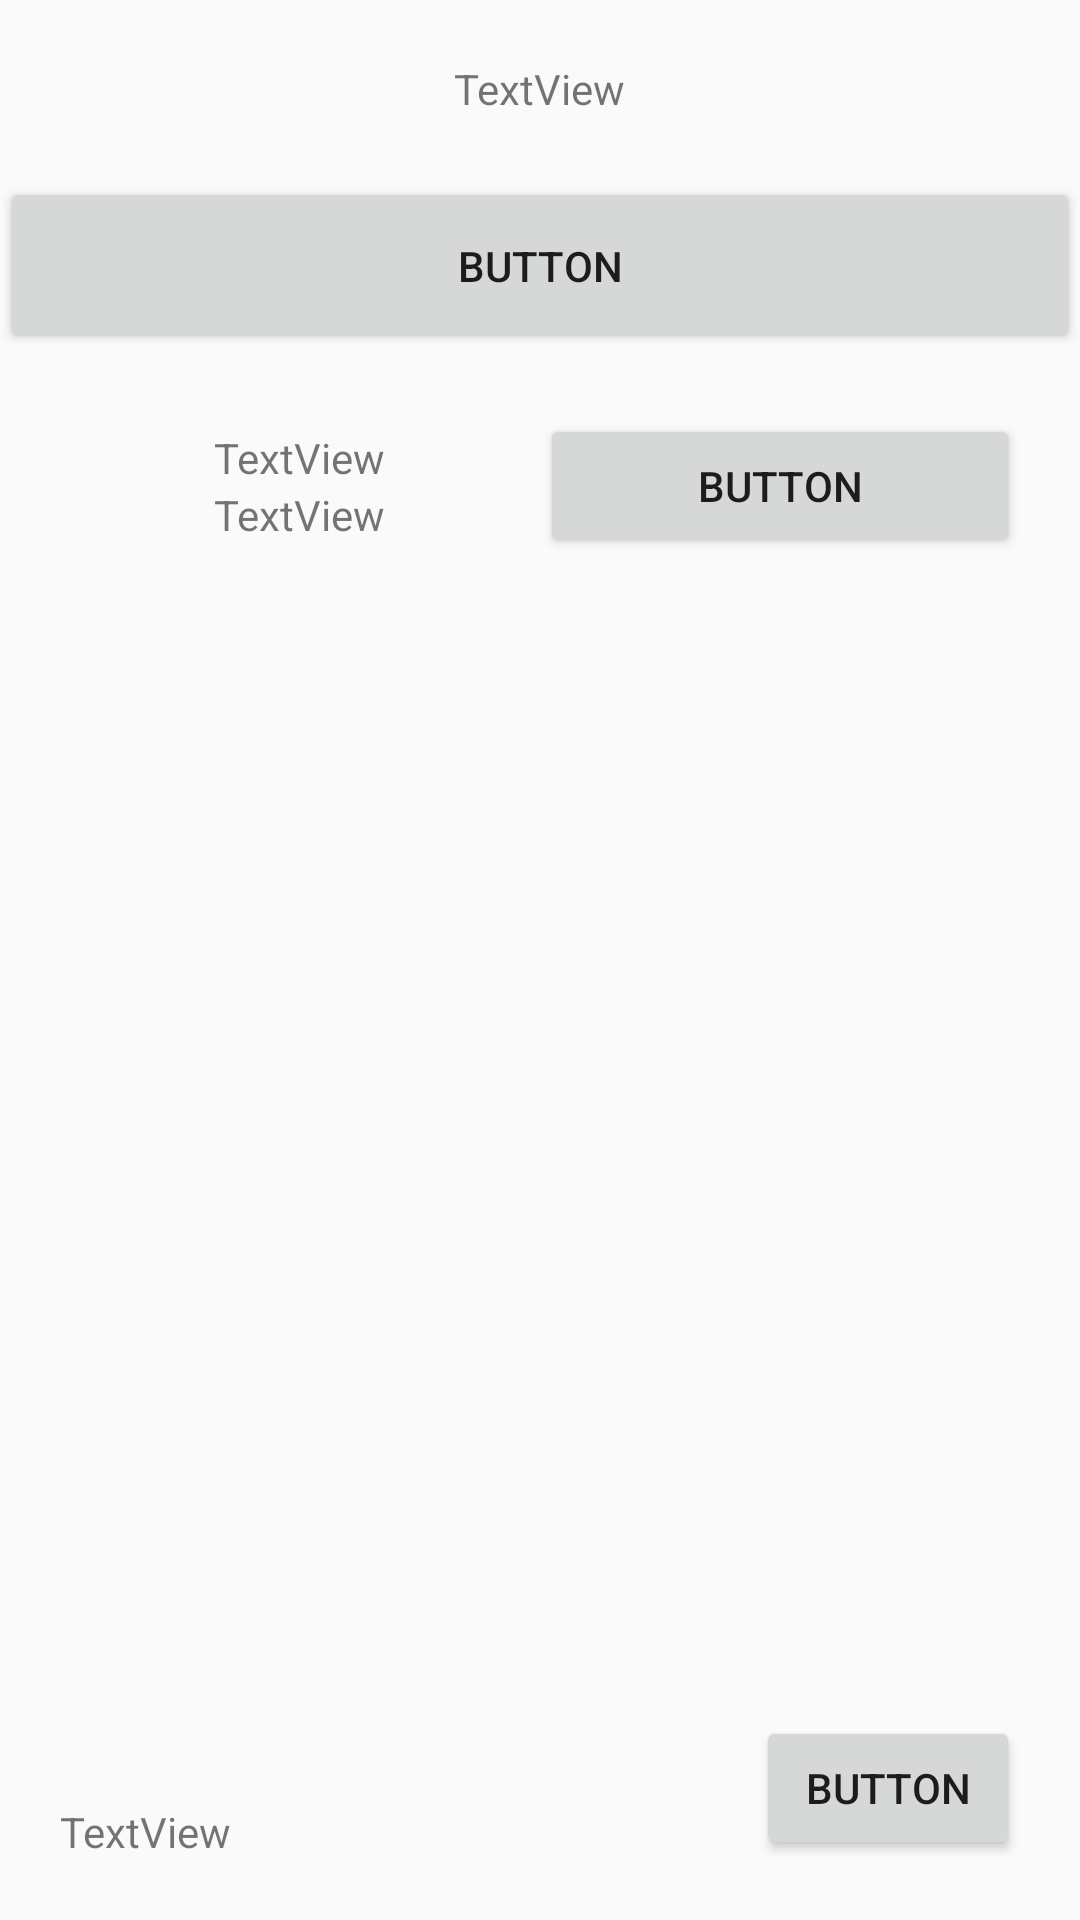

Here is an Android app screen rendered from its layout file. Give the layout XML and the strings, colors and styles it references.
<!-- AndroidManifest.xml: application theme AppTheme -->
<!-- res/layout/ejercicio2_23_01.xml -->
<?xml version="1.0" encoding="utf-8"?>
<LinearLayout xmlns:android="http://schemas.android.com/apk/res/android"
    android:orientation="vertical" android:layout_width="match_parent"
    android:layout_height="match_parent">

    <TextView
        android:id="@+id/textView"
        android:layout_width="wrap_content"
        android:layout_height="wrap_content"
        android:layout_gravity="center"
        android:padding="20dp"
        android:text="TextView" />

    <Button
        android:id="@+id/button"
        android:layout_width="match_parent"
        android:layout_height="wrap_content"
        android:padding="20dp"
        android:text="Button" />

    <LinearLayout
        android:layout_width="match_parent"
        android:layout_height="wrap_content"
        android:orientation="horizontal"
        android:padding="20dp">

        <LinearLayout
            android:layout_width="match_parent"
            android:layout_height="match_parent"
            android:layout_weight="1"
            android:gravity="center"
            android:orientation="vertical">

            <TextView
                android:id="@+id/textView9"
                android:layout_width="wrap_content"
                android:layout_height="wrap_content"
                android:text="TextView" />

            <TextView
                android:id="@+id/textView10"
                android:layout_width="wrap_content"
                android:layout_height="wrap_content"
                android:text="TextView" />
        </LinearLayout>

        <Button
            android:id="@+id/button4"
            android:layout_width="match_parent"
            android:layout_height="wrap_content"
            android:layout_weight="1"
            android:text="Button" />

    </LinearLayout>

    <RelativeLayout
        android:layout_width="match_parent"
        android:layout_height="wrap_content"
        android:duplicateParentState="false"
        android:padding="20dp">

        <TextView
            android:id="@+id/textView11"
            android:layout_width="wrap_content"
            android:layout_height="wrap_content"
            android:layout_alignParentBottom="true"
            android:layout_alignParentStart="false"
            android:duplicateParentState="false"
            android:text="TextView" />

        <Button
            android:id="@+id/button6"
            android:layout_width="wrap_content"
            android:layout_height="wrap_content"
            android:layout_alignParentBottom="true"
            android:layout_alignParentEnd="true"
            android:layout_alignParentRight="true"
            android:layout_alignParentTop="false"
            android:text="Button" />
    </RelativeLayout>


</LinearLayout>
<!-- resources referenced by this layout -->
<resources>
  <style name="AppTheme" parent="Theme.AppCompat.Light.DarkActionBar">
          
          <item name="colorPrimary">@color/colorPrimary</item>
          <item name="colorPrimaryDark">@color/colorPrimaryDark</item>
          <item name="colorAccent">@color/colorAccent</item>
      </style>
  <color name="colorPrimary">#3F51B5</color>
  <color name="colorPrimaryDark">#303F9F</color>
  <!-- not gathered from this repository: default colours our renderer supplied (Android Studio template values) -->
  <color name="colorAccent">#FF03DAC5</color>
</resources>
